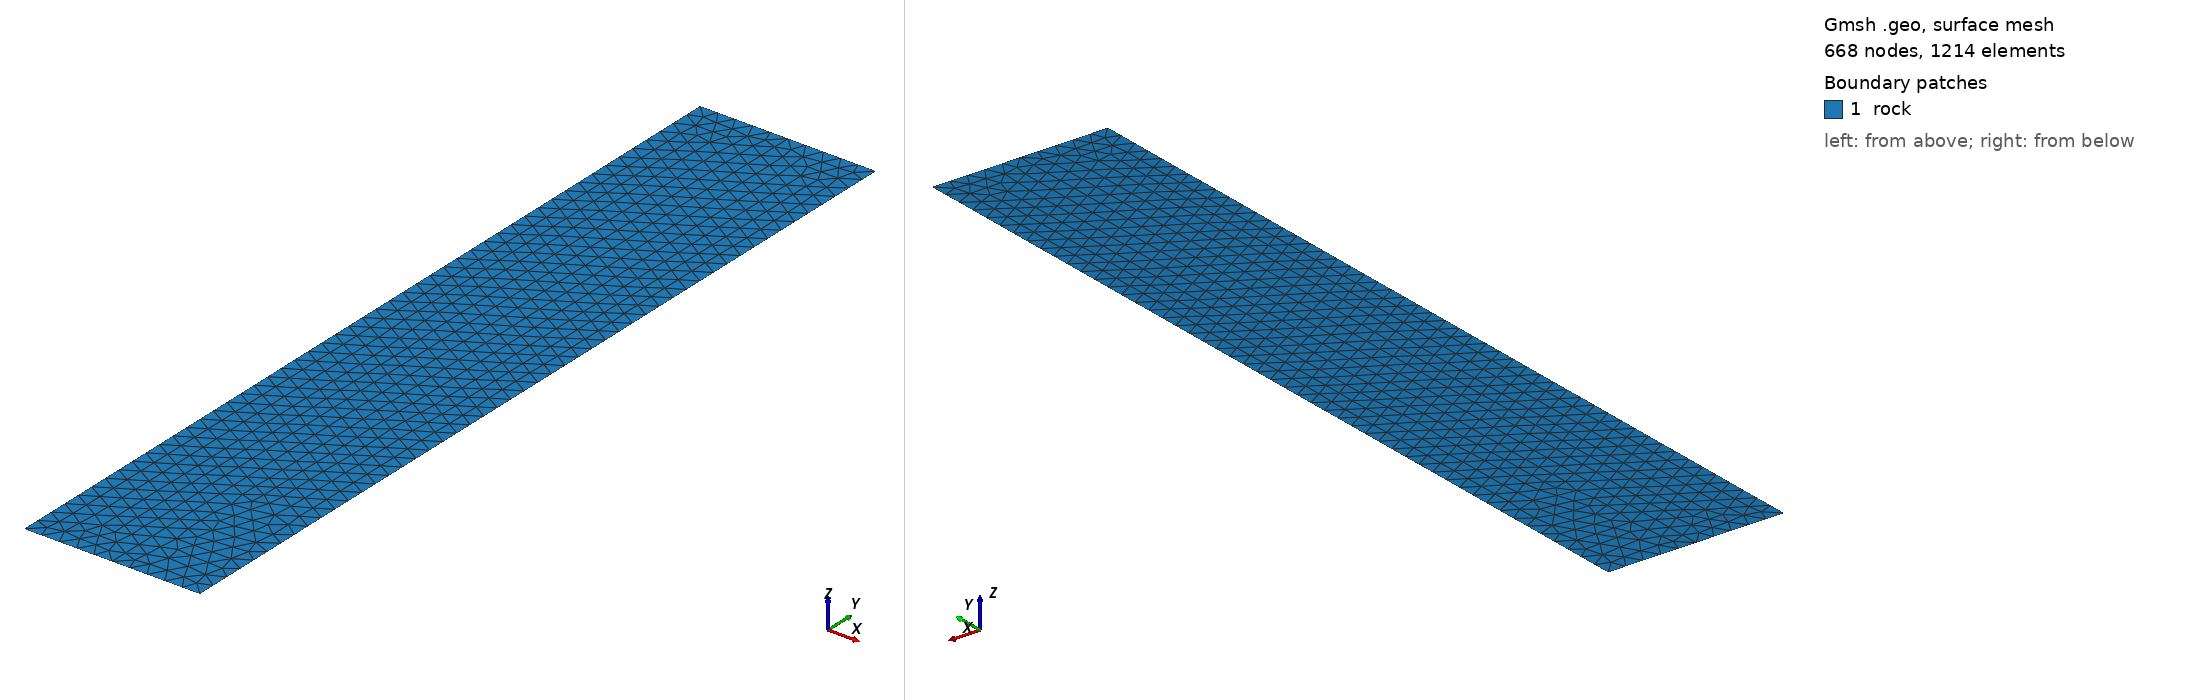

Gmsh geometry script, surface-meshed: 668 nodes, 1214 surface elements. Boundary patches (legend numbers): 1 rock. Left view from above one corner, right view from below the opposite corner. Legend entries are the model's physical surfaces. The drawing asked Gmsh for element sizes between 1% and 20% of the model's largest extent; the script's own settings can give other sizes.

=== rectangle_0.2x1_frac.geo (drawn) ===
l1 = 0.1;
l2 = 0.1;

lc = 0.02;

Point(1) = { 0, 0, 0, lc };
Point(2) = { l1, 0, 0, lc };
Point(3) = { l1, 1, 0, lc };
Point(4) = { 0, 1, 0, lc };
Point(5) = { l1+l2, 0, 0, lc };
Point(6) = { l1+l2, 1, 0, lc };

Line(1) = { 1, 2 };
Line(2) = { 2, 3 };
Line(3) = { 3, 4 };
Line(4) = { 4, 1 };
Line(5) = { 2, 5 };
Line(6) = { 5, 6 };
Line(7) = { 6, 3 };

Line Loop (10) = { 1:4 };
Line Loop (20) = { 5, 6, 7, -2 };

Plane Surface(100) = { 10 };
Plane Surface(200) = { 20 };

Physical Point(".fracture_bottom") = { 2 };
Physical Point(".fracture_top") = { 3 };
Physical Line("fracture") = { 2 };
Physical Line(".left") = { 4 };
Physical Line(".right") = { 6 };
Physical Line(".rock_bottom") = { 1, 5 };
Physical Line(".rock_top") = { 3, 7 };
Physical Surface("rock") = { 100, 200 };
